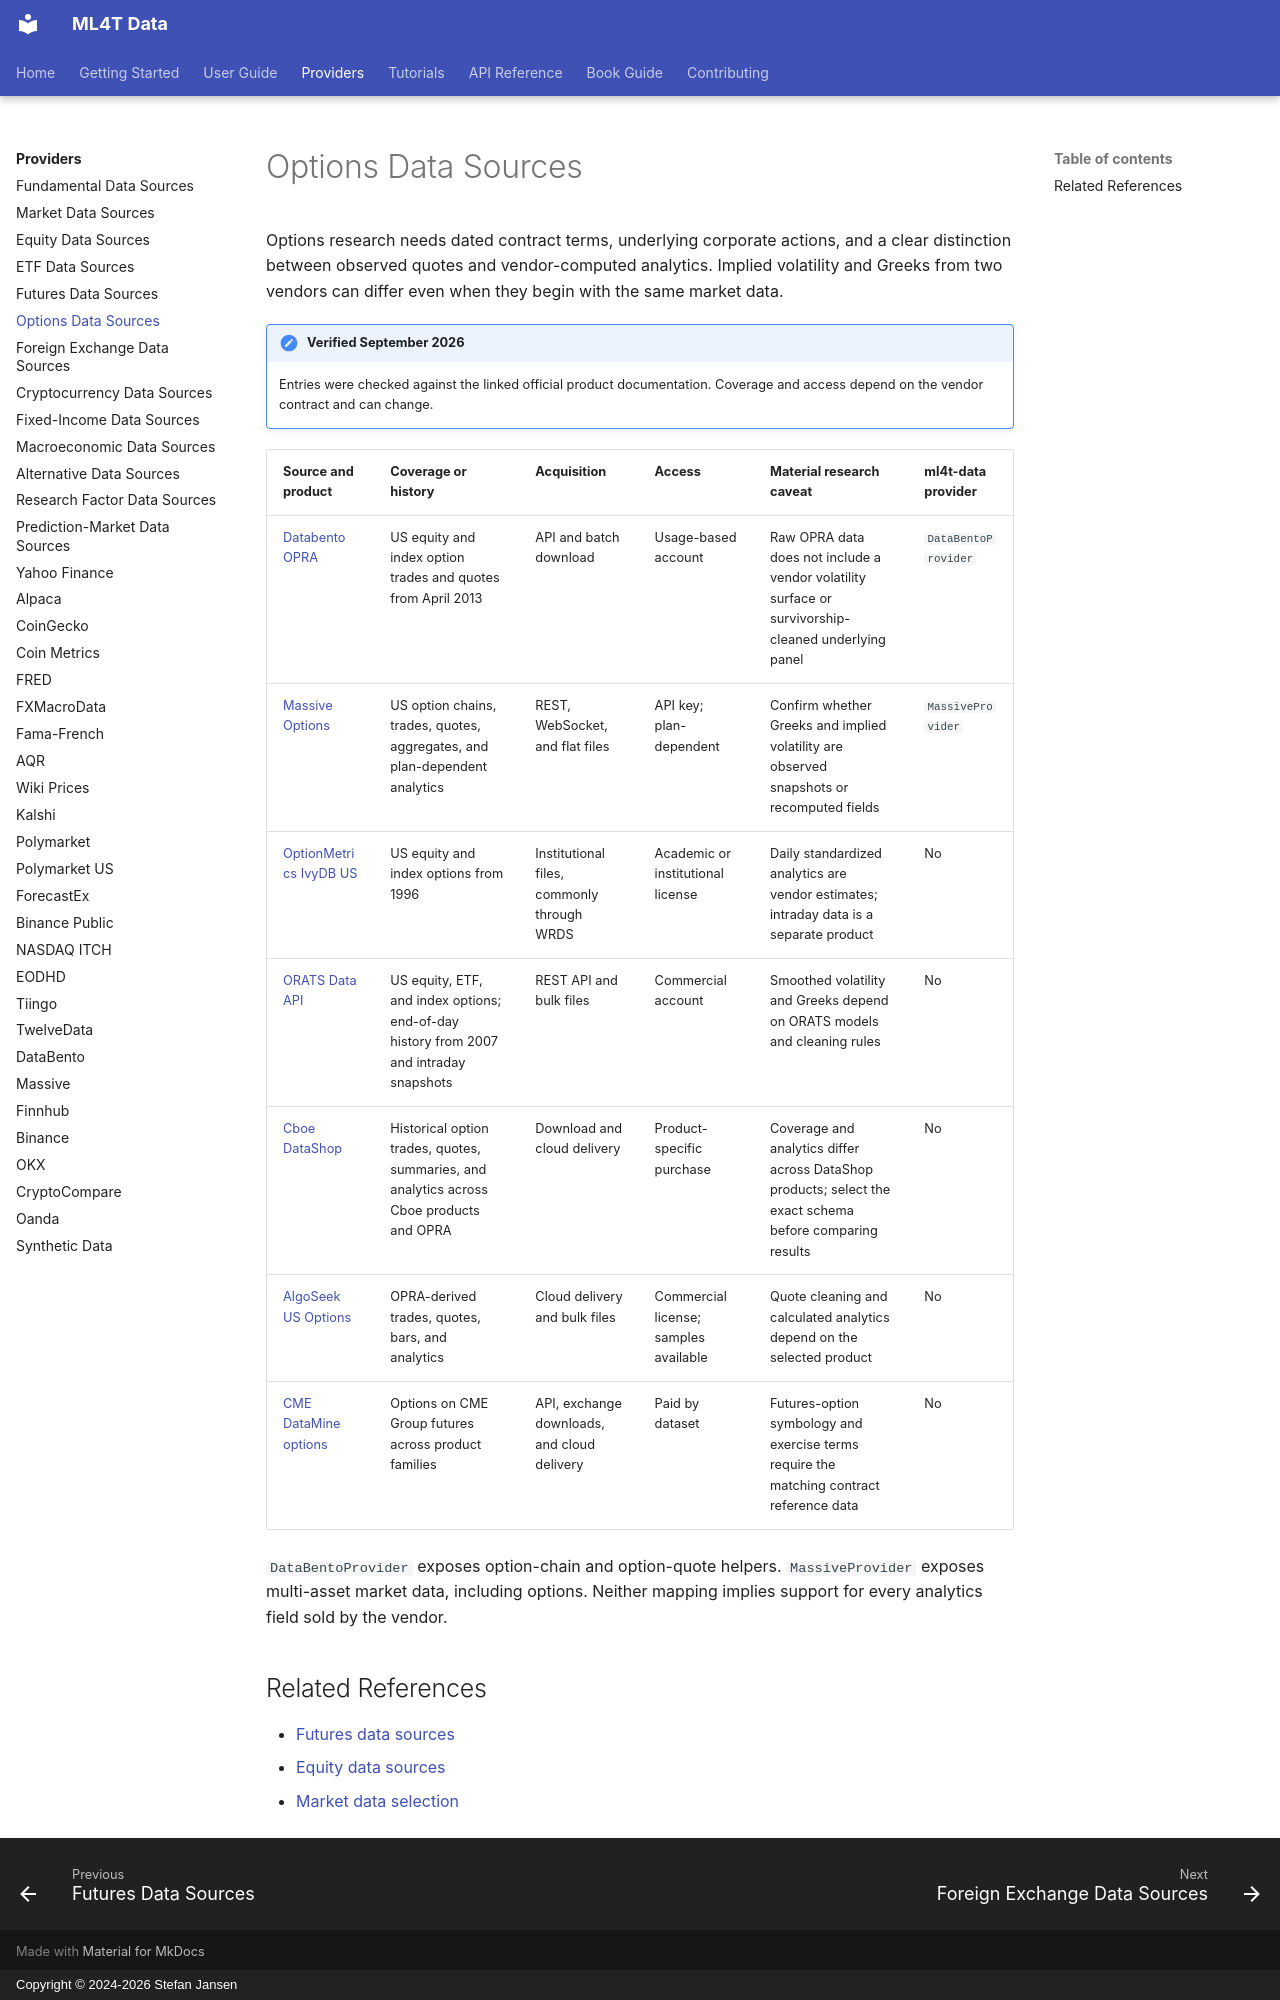

repository: ml4t/data · page: providers/options/index.html · generator: mkdocs · copyright: Copyright © 2024-2026 Stefan Jansen

# Options Data Sources

Options research needs dated contract terms, underlying corporate actions, and a clear distinction
between observed quotes and vendor-computed analytics. Implied volatility and Greeks from two
vendors can differ even when they begin with the same market data.

!!! note "Verified September 2026"
    Entries were checked against the linked official product documentation. Coverage and access
    depend on the vendor contract and can change.

| Source and product | Coverage or history | Acquisition | Access | Material research caveat | ml4t-data provider |
|--------------------|---------------------|-------------|--------|--------------------------|--------------------|
| [Databento OPRA](https://databento.com/datasets/OPRA.PILLAR) | US equity and index option trades and quotes from April 2013 | API and batch download | Usage-based account | Raw OPRA data does not include a vendor volatility surface or survivorship-cleaned underlying panel | `DataBentoProvider` |
| [Massive Options](https://massive.com/options) | US option chains, trades, quotes, aggregates, and plan-dependent analytics | REST, WebSocket, and flat files | API key; plan-dependent | Confirm whether Greeks and implied volatility are observed snapshots or recomputed fields | `MassiveProvider` |
| [OptionMetrics IvyDB US](https://optionmetrics.com/united-states/) | US equity and index options from 1996 | Institutional files, commonly through WRDS | Academic or institutional license | Daily standardized analytics are vendor estimates; intraday data is a separate product | No |
| [ORATS Data API](https://orats.com/data-api) | US equity, ETF, and index options; end-of-day history from 2007 and intraday snapshots | REST API and bulk files | Commercial account | Smoothed volatility and Greeks depend on ORATS models and cleaning rules | No |
| [Cboe DataShop](https://datashop.cboe.com/) | Historical option trades, quotes, summaries, and analytics across Cboe products and OPRA | Download and cloud delivery | Product-specific purchase | Coverage and analytics differ across DataShop products; select the exact schema before comparing results | No |
| [AlgoSeek US Options](https://www.algoseek.com/products.html#us_options) | OPRA-derived trades, quotes, bars, and analytics | Cloud delivery and bulk files | Commercial license; samples available | Quote cleaning and calculated analytics depend on the selected product | No |
| [CME DataMine options](https://www.cmegroup.com/datamine.html) | Options on CME Group futures across product families | API, exchange downloads, and cloud delivery | Paid by dataset | Futures-option symbology and exercise terms require the matching contract reference data | No |

`DataBentoProvider` exposes option-chain and option-quote helpers. `MassiveProvider` exposes
multi-asset market data, including options. Neither mapping implies support for every analytics
field sold by the vendor.

## Related References

- [Futures data sources](futures.md)
- [Equity data sources](equities.md)
- [Market data selection](market_data.md)
